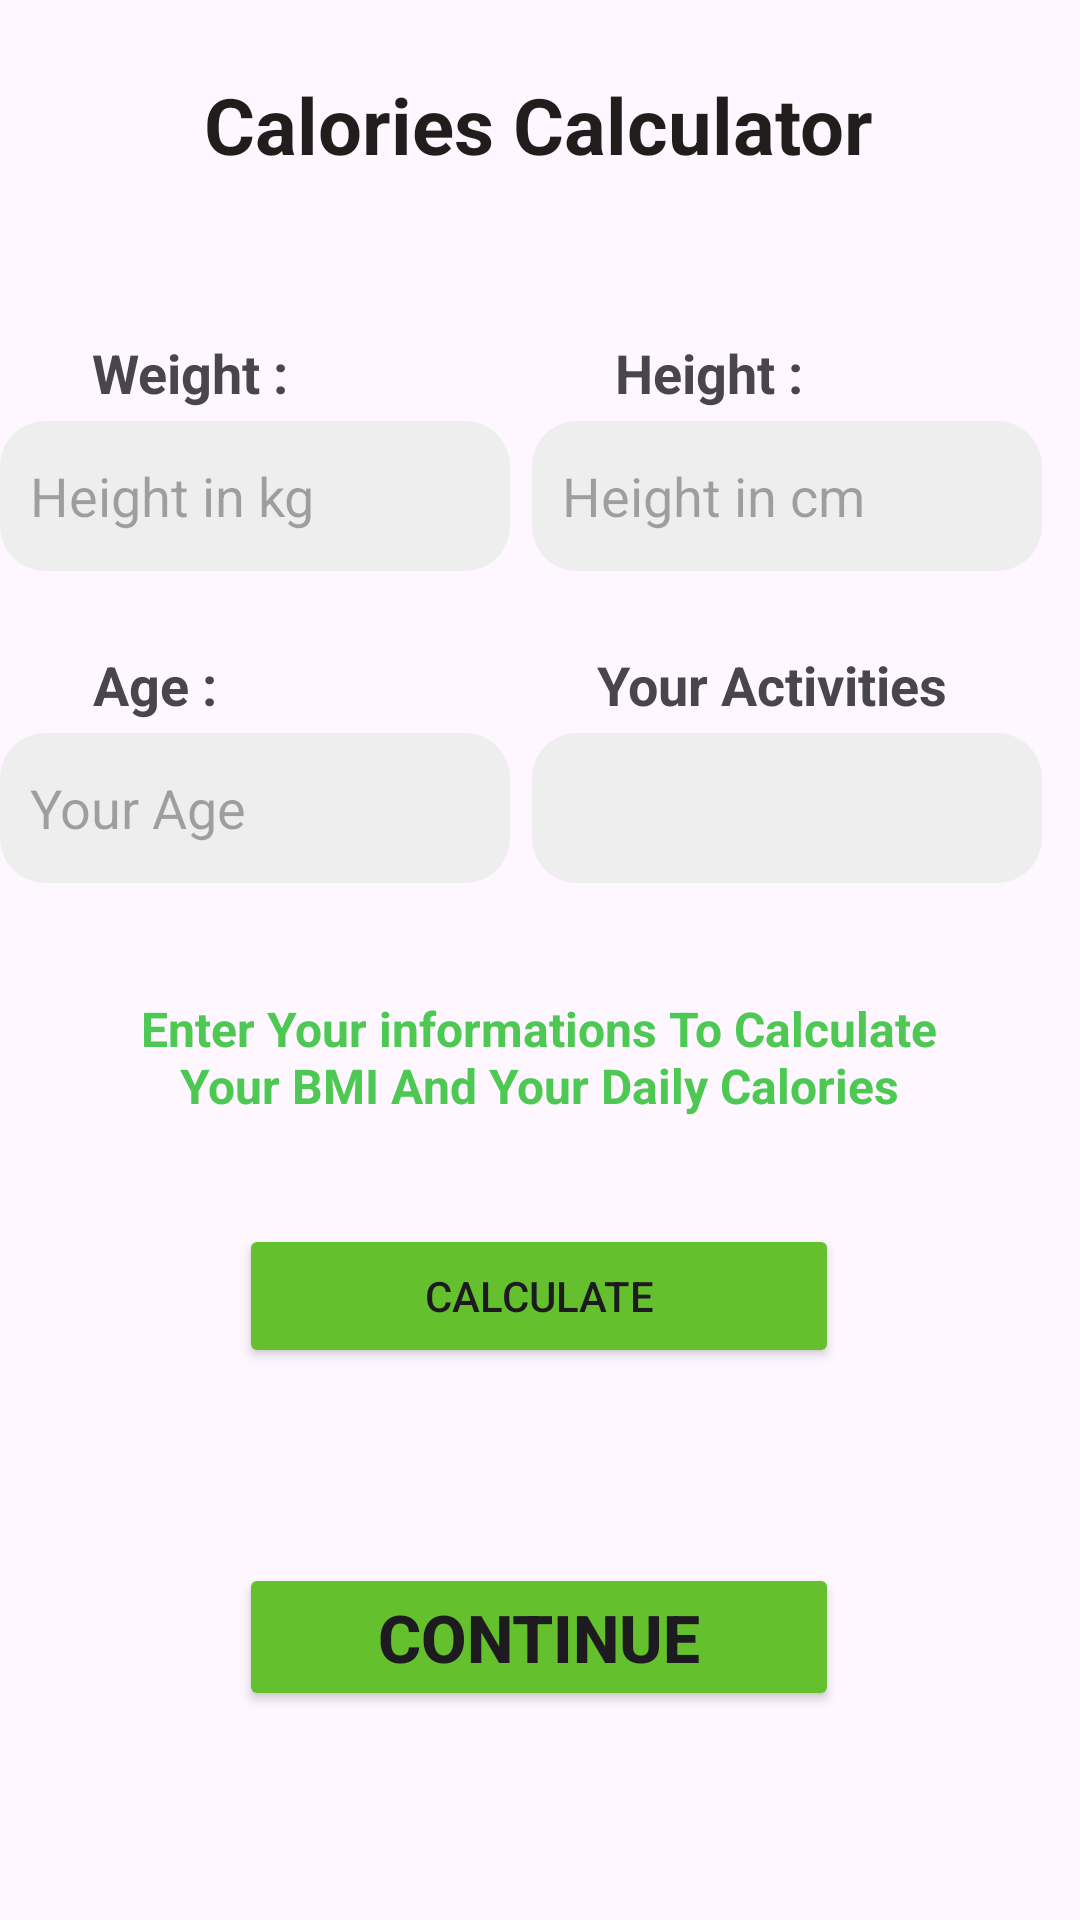

The Android layout XML behind this screen, and the referenced resources:
<!-- AndroidManifest.xml: application theme Theme.GASTRONOMIX -->
<!-- res/layout/activity_calories_calculate.xml -->
<?xml version="1.0" encoding="utf-8"?>
<androidx.constraintlayout.widget.ConstraintLayout xmlns:android="http://schemas.android.com/apk/res/android"
    xmlns:app="http://schemas.android.com/apk/res-auto"
    xmlns:tools="http://schemas.android.com/tools"
    android:layout_width="match_parent"
    android:layout_height="match_parent"
    tools:context=".Activity.CaloriesCalculateActivity">

    <TextView
        android:id="@+id/textView21"
        android:layout_width="wrap_content"
        android:layout_height="wrap_content"
        android:layout_marginTop="24dp"
        android:text="@string/calories_calculator"
        android:textColor="#211D1D"

        android:textSize="26sp"
        android:textStyle="bold"
        app:layout_constraintEnd_toEndOf="parent"
        app:layout_constraintHorizontal_bias="0.497"
        app:layout_constraintStart_toStartOf="parent"
        app:layout_constraintTop_toTopOf="parent" />

    <TextView
        android:id="@+id/textView17"
        android:layout_width="wrap_content"
        android:layout_height="wrap_content"
        android:layout_marginTop="112dp"
        android:text="@string/weight"
        android:textSize="18sp"
        android:textStyle="bold"
        app:layout_constraintEnd_toEndOf="parent"
        app:layout_constraintHorizontal_bias="0.104"
        app:layout_constraintStart_toStartOf="parent"
        app:layout_constraintTop_toTopOf="parent" />

    <EditText
        android:id="@+id/weight"
        android:layout_width="170dp"
        android:layout_height="50dp"
        android:layout_marginTop="4dp"
        android:background="@drawable/btn"
        android:ems="10"
        android:hint="@string/weight_in_kg"
        android:inputType="number"
        android:paddingStart="10dp"
        app:layout_constraintTop_toBottomOf="@+id/textView17"
        tools:ignore="Autofill,DuplicateClickableBoundsCheck,MissingConstraints,RtlSymmetry,TextContrastCheck"
        tools:layout_editor_absoluteX="16dp" />

    <TextView
        android:id="@+id/textView176"
        android:layout_width="wrap_content"
        android:layout_height="wrap_content"
        android:layout_marginTop="112dp"
        android:text="@string/height"
        android:textSize="18sp"
        android:textStyle="bold"
        app:layout_constraintEnd_toEndOf="parent"
        app:layout_constraintHorizontal_bias="0.689"
        app:layout_constraintStart_toStartOf="parent"
        app:layout_constraintTop_toTopOf="parent" />

    <EditText
        android:id="@+id/height"
        android:layout_width="170dp"
        android:layout_height="50dp"
        android:layout_marginTop="4dp"
        android:background="@drawable/btn"
        android:ems="10"
        android:hint="@string/height_in_cm"
        android:inputType="number"
        android:paddingStart="10dp"
        app:layout_constraintEnd_toEndOf="parent"
        app:layout_constraintHorizontal_bias="0.933"
        app:layout_constraintStart_toStartOf="parent"
        app:layout_constraintTop_toBottomOf="@+id/textView176"
        tools:ignore="Autofill,MissingConstraints,RtlSymmetry,TextContrastCheck" />

    <TextView
        android:id="@+id/textView18"
        android:layout_width="wrap_content"
        android:layout_height="wrap_content"
        android:layout_marginTop="216dp"
        android:text="@string/age"
        android:textSize="18sp"
        android:textStyle="bold"
        app:layout_constraintEnd_toEndOf="parent"
        app:layout_constraintHorizontal_bias="0.097"
        app:layout_constraintStart_toStartOf="parent"
        app:layout_constraintTop_toTopOf="parent" />

    <EditText
        android:id="@+id/ageText"
        android:layout_width="170dp"
        android:layout_height="50dp"
        android:layout_marginTop="4dp"
        android:background="@drawable/btn"
        android:ems="10"
        android:hint="@string/your_age"
        android:inputType="number"
        android:paddingStart="10dp"
        app:layout_constraintTop_toBottomOf="@+id/textView18"
        tools:ignore="Autofill,MissingConstraints,RtlSymmetry,TextContrastCheck"
        tools:layout_editor_absoluteX="16dp" />

    <TextView
        android:id="@+id/textView19"
        android:layout_width="wrap_content"
        android:layout_height="wrap_content"
        android:layout_marginTop="216dp"
        android:text="@string/your_activities"
        android:textSize="18sp"
        android:textStyle="bold"
        app:layout_constraintEnd_toEndOf="parent"
        app:layout_constraintHorizontal_bias="0.819"
        app:layout_constraintStart_toStartOf="parent"
        app:layout_constraintTop_toTopOf="parent" />

    <AutoCompleteTextView
        android:id="@+id/activ10"
        android:layout_width="170dp"
        android:layout_height="50dp"
        android:layout_marginTop="4dp"
        android:background="@drawable/btn"
        android:ems="10"
        app:layout_constraintEnd_toEndOf="parent"
        app:layout_constraintHorizontal_bias="0.933"
        app:layout_constraintStart_toStartOf="parent"
        app:layout_constraintTop_toBottomOf="@+id/textView19"
        tools:ignore="MissingConstraints,SpeakableTextPresentCheck" />

    <TextView
        android:id="@+id/textView20"
        android:layout_width="280dp"
        android:layout_height="wrap_content"
        android:layout_marginTop="332dp"
        android:gravity="center"
        android:text="@string/daily_calories"
        android:textColor="#4DC853"
        android:textSize="16sp"
        android:textStyle="bold"
        app:layout_constraintEnd_toEndOf="parent"
        app:layout_constraintHorizontal_bias="0.496"
        app:layout_constraintStart_toStartOf="parent"
        app:layout_constraintTop_toTopOf="parent"
        tools:ignore="TextSizeCheck,TextContrastCheck" />

    <Button
        android:id="@+id/calculbtn"
        android:layout_width="200dp"
        android:layout_height="wrap_content"
        android:layout_marginTop="408dp"
        android:backgroundTint="@color/purple_500"
        android:gravity="center"
        android:text="@string/calculate"
        app:cornerRadius="60dp"
        app:layout_constraintEnd_toEndOf="parent"
        app:layout_constraintHorizontal_bias="0.497"
        app:layout_constraintStart_toStartOf="parent"
        app:layout_constraintTop_toTopOf="parent"
        tools:ignore="TextContrastCheck" />

    <TextView
        android:id="@+id/resultat"
        android:layout_width="336dp"
        android:layout_height="63dp"
        android:layout_marginTop="500dp"
        android:textSize="22sp"
        android:gravity="center"
        app:layout_constraintEnd_toEndOf="parent"
        app:layout_constraintHorizontal_bias="0.493"
        app:layout_constraintStart_toStartOf="parent"
        app:layout_constraintTop_toTopOf="parent"
        tools:ignore="MissingConstraints" />

    <Button
        android:layout_width="200dp"
        android:layout_height="wrap_content"
        android:layout_marginTop="408dp"
        android:backgroundTint="@color/purple_500"
        android:gravity="center"
        android:onClick="continu"
        android:text="@string/continues"
        android:textSize="22sp"
        android:textStyle="bold"
        app:cornerRadius="60dp"
        app:layout_constraintBottom_toBottomOf="parent"
        app:layout_constraintEnd_toEndOf="parent"
        app:layout_constraintHorizontal_bias="0.497"
        app:layout_constraintStart_toStartOf="parent"
        app:layout_constraintTop_toTopOf="parent"
        app:layout_constraintVertical_bias="0.619"
        tools:ignore="TextContrastCheck" />


</androidx.constraintlayout.widget.ConstraintLayout>
<!-- resources referenced by this layout -->
<resources>
  <color name="purple_500">#65C02D</color>
  <!-- drawable btn (drawable) -->
  <?xml version="1.0" encoding="utf-8"?>
  <selector xmlns:android="http://schemas.android.com/apk/res/android">
      <item android:state_checked="true">
          <shape android:shape="rectangle">
              <solid android:color="#66D125"/>
              <corners android:radius="15dp"/>
          </shape>
      </item>
      <item>
          <shape android:shape="rectangle">
              <solid android:color="#EEEEEE"/>
              <corners android:radius="15dp"/>
          </shape>
      </item>
  
  
  </selector>
  <string name="age">Age :</string>
  <string name="calculate">Calculate</string>
  <string name="calories_calculator">Calories Calculator</string>
  <string name="continues">Continue</string>
  <string name="daily_calories">Enter Your informations To Calculate Your BMI And Your Daily Calories</string>
  <string name="height">Height :</string>
  <string name="height_in_cm">Height in cm</string>
  <string name="weight">Weight :</string>
  <string name="weight_in_kg">Height in kg</string>
  <string name="your_activities">Your Activities</string>
  <string name="your_age">Your Age</string>
  <style name="Theme.GASTRONOMIX" parent="Base.Theme.GASTRONOMIX" />
  <style name="Base.Theme.GASTRONOMIX" parent="Theme.Material3.DayNight.NoActionBar">
          
          
      </style>
</resources>
